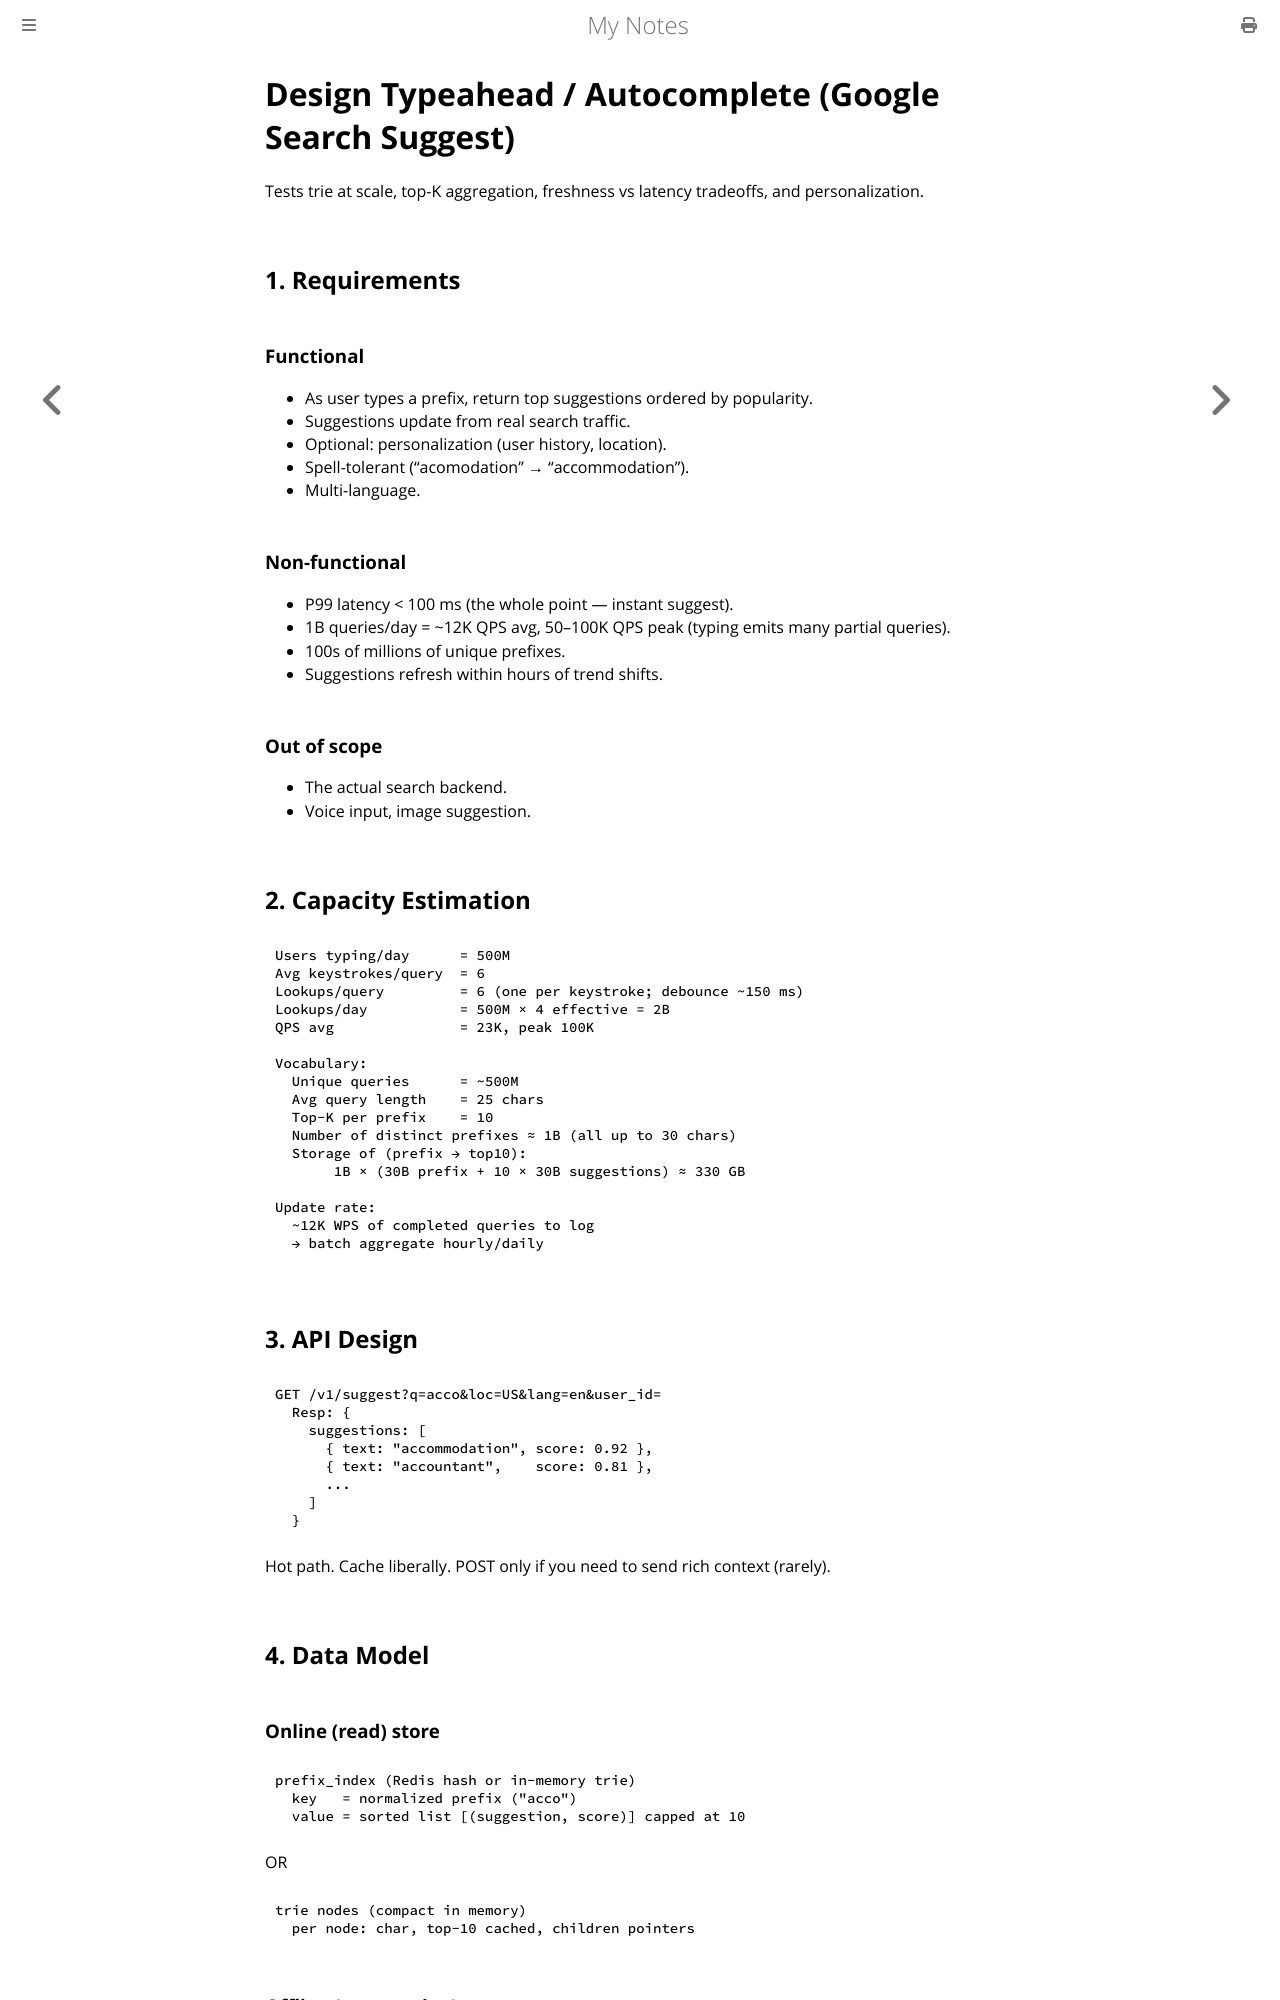

repository: paritystack/notes · page: system_design/design_typeahead.html · generator: mdbook

# Design Typeahead / Autocomplete (Google Search Suggest)

Tests trie at scale, top-K aggregation, freshness vs latency tradeoffs, and personalization.

## 1. Requirements

### Functional
- As user types a prefix, return top suggestions ordered by popularity.
- Suggestions update from real search traffic.
- Optional: personalization (user history, location).
- Spell-tolerant ("acomodation" → "accommodation").
- Multi-language.

### Non-functional
- P99 latency < 100 ms (the whole point — instant suggest).
- 1B queries/day = ~12K QPS avg, 50–100K QPS peak (typing emits many partial queries).
- 100s of millions of unique prefixes.
- Suggestions refresh within hours of trend shifts.

### Out of scope
- The actual search backend.
- Voice input, image suggestion.

## 2. Capacity Estimation

```
Users typing/day      = 500M
Avg keystrokes/query  = 6
Lookups/query         = 6 (one per keystroke; debounce ~150 ms)
Lookups/day           = 500M × 4 effective = 2B
QPS avg               = 23K, peak 100K

Vocabulary:
  Unique queries      = ~500M
  Avg query length    = 25 chars
  Top-K per prefix    = 10
  Number of distinct prefixes ≈ 1B (all up to 30 chars)
  Storage of (prefix → top10):
       1B × (30B prefix + 10 × 30B suggestions) ≈ 330 GB

Update rate:
  ~12K WPS of completed queries to log
  → batch aggregate hourly/daily
```

## 3. API Design

```
GET /v1/suggest?q=acco&loc=US&lang=en&user_id=
  Resp: {
    suggestions: [
      { text: "accommodation", score: 0.92 },
      { text: "accountant",    score: 0.81 },
      ...
    ]
  }
```

Hot path. Cache liberally. POST only if you need to send rich context (rarely).

## 4. Data Model

### Online (read) store
```
prefix_index (Redis hash or in-memory trie)
  key   = normalized prefix ("acco")
  value = sorted list [(suggestion, score)] capped at 10
```

OR

```
trie nodes (compact in memory)
  per node: char, top-10 cached, children pointers
```

### Offline (aggregation) store
```
query_log (Kafka → ClickHouse / BigQuery)
  ts, normalized_query, user_id, locale, click_result_id

query_counts (rebuild target)
  query, count, score, last_seen
```
